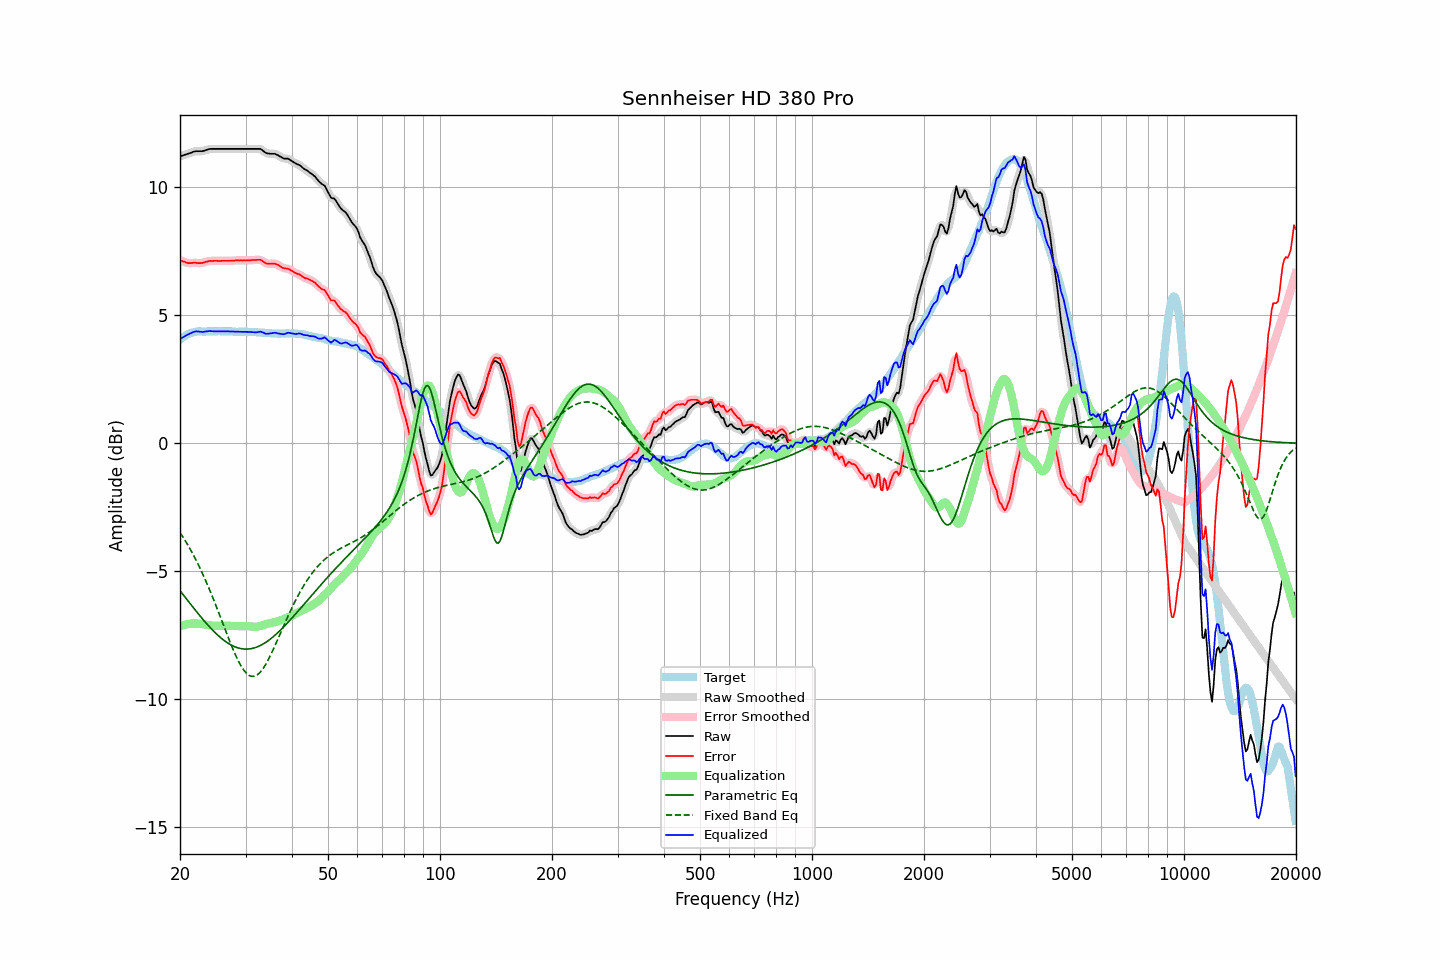

Values plotted in this chart, from the file beside it:
frequency, raw, error, smoothed, error_smoothed, equalization, parametric_eq, fixed_band_eq, equalized_raw, equalized_smoothed, target
20.00, 11.21, 7.16, 11.21, 7.16, -7.15, -5.76, -3.49, 4.06, 4.06, 4.05
20.20, 11.23, 7.13, 11.23, 7.13, -7.13, -5.84, -3.58, 4.11, 4.11, 4.10
20.40, 11.25, 7.10, 11.25, 7.10, -7.11, -5.92, -3.68, 4.15, 4.15, 4.15
20.61, 11.27, 7.09, 11.27, 7.08, -7.09, -6.00, -3.78, 4.18, 4.18, 4.18
20.81, 11.29, 7.06, 11.29, 7.06, -7.07, -6.08, -3.88, 4.22, 4.22, 4.23
21.02, 11.31, 7.04, 11.31, 7.05, -7.06, -6.16, -3.99, 4.25, 4.25, 4.27
21.23, 11.33, 7.04, 11.33, 7.04, -7.05, -6.24, -4.10, 4.28, 4.28, 4.29
21.44, 11.35, 7.04, 11.36, 7.04, -7.04, -6.32, -4.21, 4.31, 4.31, 4.31
21.66, 11.38, 7.05, 11.38, 7.05, -7.04, -6.40, -4.33, 4.34, 4.34, 4.33
21.87, 11.40, 7.06, 11.40, 7.05, -7.04, -6.48, -4.44, 4.36, 4.36, 4.34
22.09, 11.41, 7.05, 11.41, 7.05, -7.04, -6.56, -4.57, 4.37, 4.37, 4.36
22.31, 11.41, 7.04, 11.41, 7.04, -7.04, -6.63, -4.69, 4.37, 4.37, 4.37
22.54, 11.41, 7.04, 11.41, 7.04, -7.05, -6.71, -4.82, 4.36, 4.36, 4.37
22.76, 11.41, 7.04, 11.41, 7.04, -7.05, -6.79, -4.95, 4.36, 4.36, 4.37
22.99, 11.41, 7.05, 11.42, 7.05, -7.06, -6.86, -5.09, 4.35, 4.35, 4.36
23.22, 11.43, 7.07, 11.43, 7.07, -7.07, -6.93, -5.23, 4.36, 4.36, 4.36
23.45, 11.45, 7.09, 11.45, 7.09, -7.08, -7.01, -5.37, 4.37, 4.37, 4.36
23.69, 11.47, 7.10, 11.47, 7.11, -7.10, -7.08, -5.51, 4.37, 4.38, 4.37
23.92, 11.49, 7.12, 11.49, 7.12, -7.11, -7.15, -5.66, 4.38, 4.38, 4.37
24.16, 11.50, 7.13, 11.50, 7.12, -7.12, -7.21, -5.81, 4.38, 4.38, 4.37
24.40, 11.50, 7.12, 11.50, 7.13, -7.12, -7.28, -5.96, 4.38, 4.38, 4.38
24.65, 11.50, 7.13, 11.50, 7.13, -7.13, -7.34, -6.12, 4.37, 4.38, 4.37
24.89, 11.50, 7.13, 11.50, 7.13, -7.13, -7.41, -6.28, 4.37, 4.37, 4.37
25.14, 11.50, 7.13, 11.50, 7.13, -7.13, -7.47, -6.44, 4.37, 4.37, 4.37
25.39, 11.50, 7.12, 11.50, 7.12, -7.13, -7.52, -6.60, 4.37, 4.37, 4.38
25.65, 11.50, 7.12, 11.50, 7.12, -7.13, -7.58, -6.77, 4.37, 4.37, 4.38
25.91, 11.50, 7.13, 11.50, 7.13, -7.13, -7.63, -6.93, 4.38, 4.38, 4.37
26.16, 11.50, 7.13, 11.50, 7.13, -7.13, -7.68, -7.10, 4.38, 4.38, 4.37
26.43, 11.50, 7.13, 11.50, 7.13, -7.13, -7.73, -7.26, 4.37, 4.37, 4.37
26.69, 11.50, 7.13, 11.50, 7.13, -7.13, -7.77, -7.42, 4.37, 4.37, 4.37
26.96, 11.50, 7.13, 11.50, 7.13, -7.13, -7.81, -7.59, 4.37, 4.37, 4.37
27.23, 11.50, 7.13, 11.50, 7.13, -7.13, -7.85, -7.75, 4.37, 4.37, 4.37
27.50, 11.50, 7.13, 11.50, 7.13, -7.14, -7.89, -7.90, 4.37, 4.37, 4.37
27.77, 11.50, 7.14, 11.50, 7.14, -7.14, -7.92, -8.05, 4.36, 4.36, 4.36
28.05, 11.50, 7.14, 11.50, 7.14, -7.14, -7.95, -8.20, 4.36, 4.36, 4.36
28.33, 11.50, 7.15, 11.50, 7.15, -7.14, -7.97, -8.34, 4.36, 4.36, 4.35
28.62, 11.50, 7.15, 11.50, 7.15, -7.14, -7.99, -8.47, 4.36, 4.36, 4.35
28.90, 11.50, 7.14, 11.50, 7.15, -7.14, -8.01, -8.59, 4.36, 4.36, 4.36
29.19, 11.50, 7.15, 11.50, 7.14, -7.15, -8.02, -8.70, 4.36, 4.36, 4.35
29.48, 11.50, 7.14, 11.50, 7.14, -7.15, -8.03, -8.80, 4.36, 4.36, 4.36
29.78, 11.50, 7.15, 11.50, 7.14, -7.15, -8.04, -8.89, 4.36, 4.36, 4.35
30.08, 11.50, 7.14, 11.50, 7.14, -7.15, -8.04, -8.96, 4.36, 4.36, 4.36
30.38, 11.50, 7.15, 11.50, 7.15, -7.15, -8.04, -9.02, 4.35, 4.35, 4.35
30.68, 11.50, 7.15, 11.50, 7.15, -7.15, -8.03, -9.07, 4.35, 4.35, 4.35
30.99, 11.50, 7.15, 11.50, 7.15, -7.16, -8.03, -9.09, 4.35, 4.35, 4.35
31.30, 11.50, 7.16, 11.50, 7.16, -7.16, -8.01, -9.11, 4.34, 4.34, 4.34
31.61, 11.50, 7.16, 11.50, 7.16, -7.17, -8.00, -9.10, 4.33, 4.33, 4.34
31.93, 11.50, 7.16, 11.50, 7.16, -7.17, -7.98, -9.08, 4.33, 4.33, 4.34
32.24, 11.50, 7.17, 11.51, 7.17, -7.16, -7.95, -9.05, 4.34, 4.34, 4.33
32.57, 11.50, 7.17, 11.50, 7.17, -7.15, -7.93, -9.00, 4.35, 4.35, 4.33
32.89, 11.50, 7.17, 11.49, 7.16, -7.14, -7.90, -8.93, 4.37, 4.36, 4.33
33.22, 11.46, 7.14, 11.46, 7.13, -7.12, -7.87, -8.86, 4.35, 4.34, 4.32
33.55, 11.41, 7.09, 11.41, 7.09, -7.09, -7.83, -8.77, 4.32, 4.32, 4.32
33.89, 11.36, 7.05, 11.37, 7.05, -7.07, -7.79, -8.67, 4.29, 4.29, 4.31
34.23, 11.33, 7.02, 11.34, 7.03, -7.05, -7.75, -8.56, 4.28, 4.28, 4.31
34.57, 11.32, 7.02, 11.32, 7.01, -7.04, -7.71, -8.44, 4.28, 4.28, 4.30
34.92, 11.31, 7.01, 11.31, 7.01, -7.03, -7.66, -8.32, 4.29, 4.29, 4.30
35.27, 11.31, 7.02, 11.31, 7.02, -7.01, -7.61, -8.19, 4.30, 4.30, 4.29
35.62, 11.31, 7.02, 11.31, 7.02, -7.00, -7.56, -8.06, 4.31, 4.31, 4.29
35.97, 11.31, 7.02, 11.30, 7.01, -6.99, -7.50, -7.92, 4.32, 4.31, 4.29
... 635 more rows
